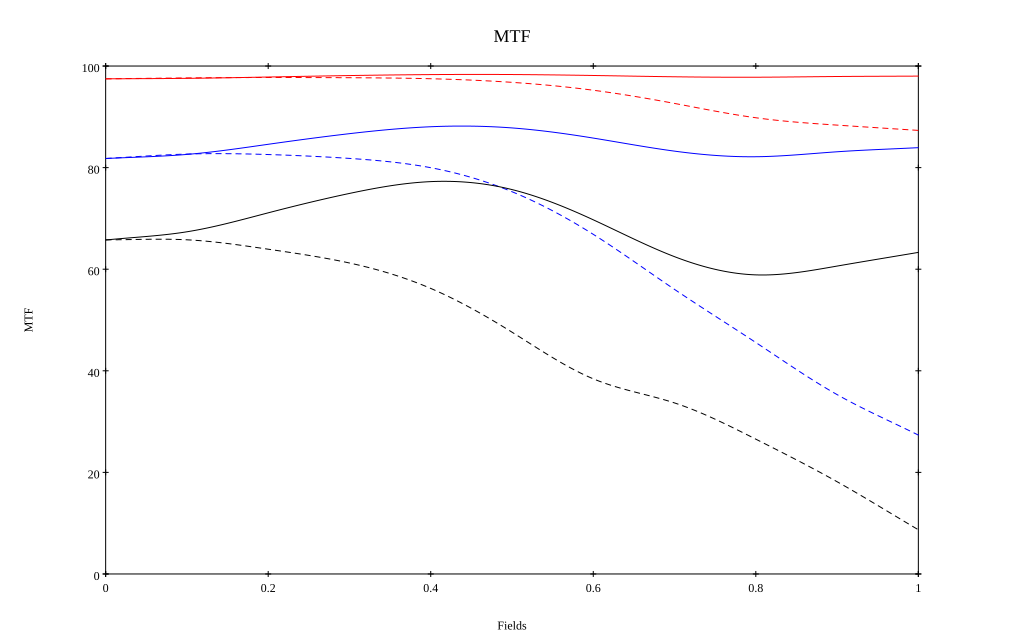

The table this chart was drawn from, first rows:
, 0, 0.1, 0.2, 0.3, 0.4, 0.5, 0.6, 0.7, 0.8, 0.9, 1
10 sag, 0.975, 0.976, 0.978, 0.981, 0.983, 0.983, 0.981, 0.979, 0.978, 0.979, 0.98
10 tan, 0.975, 0.977, 0.977, 0.977, 0.975, 0.968, 0.952, 0.926, 0.898, 0.884, 0.873
30 sag, 0.818, 0.826, 0.846, 0.867, 0.88, 0.878, 0.858, 0.832, 0.821, 0.831, 0.839
30 tan, 0.818, 0.827, 0.826, 0.818, 0.8, 0.753, 0.669, 0.56, 0.456, 0.353, 0.273
50 sag, 0.657, 0.674, 0.711, 0.749, 0.772, 0.757, 0.697, 0.625, 0.589, 0.606, 0.633
50 tan, 0.658, 0.658, 0.639, 0.612, 0.562, 0.476, 0.384, 0.337, 0.265, 0.182, 0.087
